Run: headless pygame with SDL's dummy video driver; simulated clock (each Clock.tick advances the game by its frame time, no real sleeping); random seed 0; keys injected as events and as key.get_pressed() state; no mouse input.
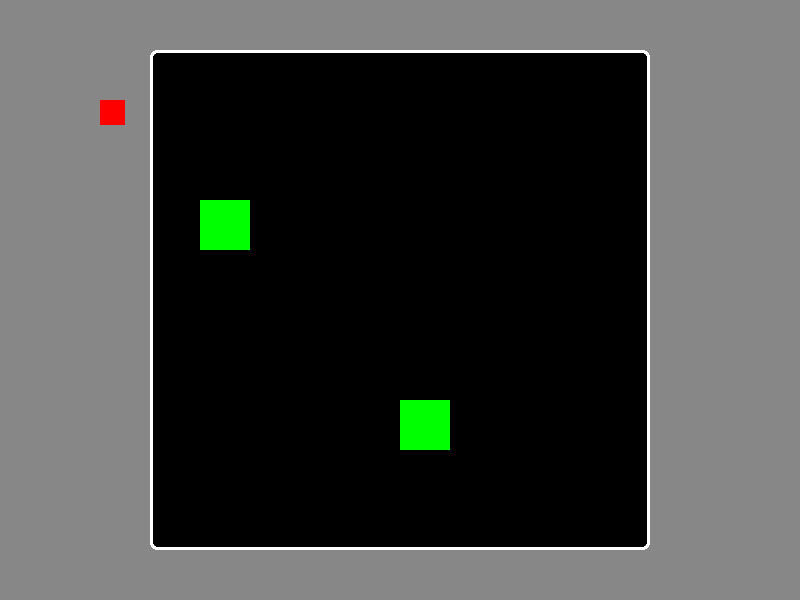
Frame 1 of 4 · flips 1–60 · no input
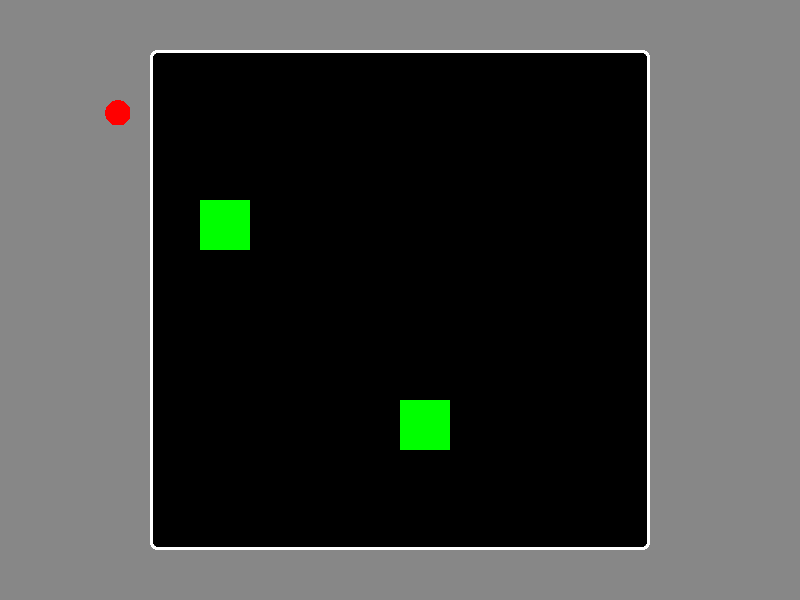
Frame 2 of 4 · flips 61–180 · tapped SPACE, RETURN · held RIGHT (→), D
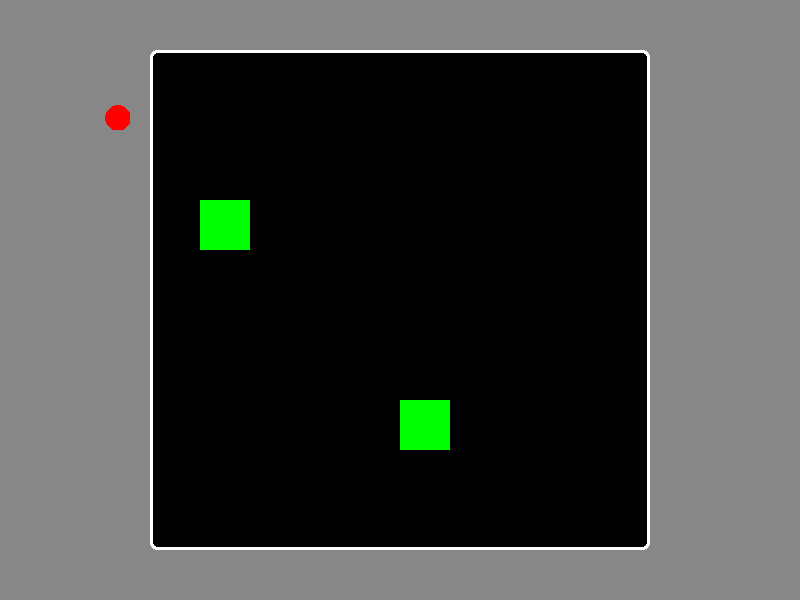
Frame 3 of 4 · flips 181–300 · held DOWN (↓), S
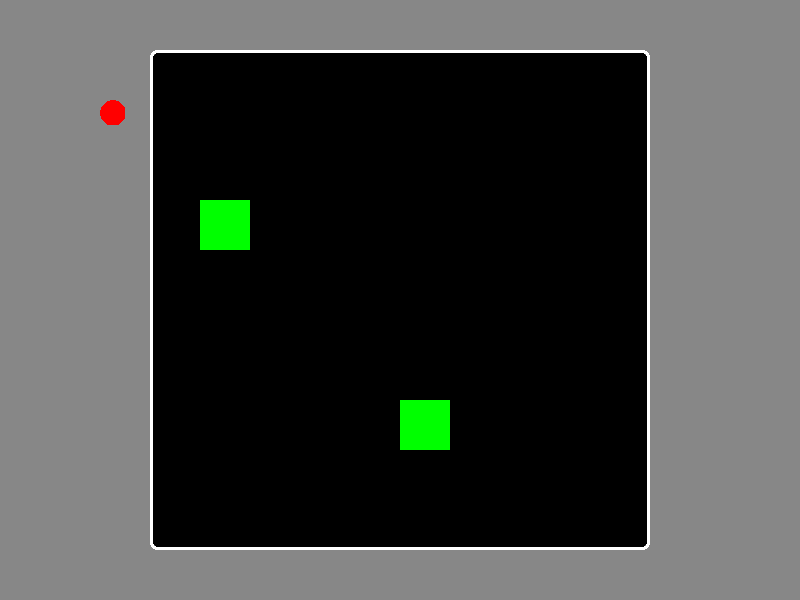
Frame 4 of 4 · flips 301–420 · held LEFT (←), A, UP (↑), W

The pygame program that drew these frames:

import pygame
from pygame.locals import *

class Cubert(pygame.sprite.Sprite):
    def __init__(self, initial_position):
        pygame.sprite.Sprite.__init__(self)
        self.image = pygame.Surface([25, 25])  # Cubert's size. Adjust as needed.
        self.image.fill((255, 0, 0))  # A deliciously devilish shade of red.
        self.rect = self.image.get_rect()
        self.rect.topleft = initial_position  # This sets the initial position.
        self.is_circle = False
        self.turned = True

    def update(self, event):
        if event.type == KEYDOWN:
            if event.key == K_UP and self.rect.top > 0:
                self.rect.move_ip(0, -5)
            elif event.key == K_DOWN and self.rect.bottom < 600:  # Change 600 to your screen height
                self.rect.move_ip(0, 5)
            elif event.key == K_LEFT and self.rect.left > 0:
                self.rect.move_ip(-5, 0)
            elif event.key == K_RIGHT and self.rect.right < 800:  # Change 800 to your screen width
                self.rect.move_ip(5, 0)
            elif event.key == K_SPACE and self.turned:
                self.is_circle = not self.is_circle
                self.turned = False
                if self.is_circle:
                    self.image = pygame.Surface([25, 25], pygame.SRCALPHA)  # Cubert's size. Adjust as needed.
                    pygame.draw.circle(self.image, (255, 0, 0), (13, 13), 13)  # A delightful circle
                    self.rect = self.image.get_rect(center=self.rect.center)
                else:
                    self.image.fill((255, 0, 0))  # Back to a delightful square.
        if event.type == KEYUP:
            if event.key == K_SPACE:
                self.turned = True

white = (255,255,255)
black = (0,0,0)
red = (255, 0, 0)

obstacles = [pygame.Rect(200, 200, 50, 50), pygame.Rect(400, 400, 50, 50)]  # Add more obstacles as needed
room_size = 500

def game_main():
    pygame.init()
    screen_size = (800, 600)
    screen = pygame.display.set_mode(screen_size)
    pygame.key.set_repeat(35)

    cubert = Cubert([100, 100])  # Initialize Cubert.

    running = True
    while running:
        screen.fill(("#878787"))
        pygame.draw.rect(screen, ("#ffffff"), ((800-room_size)/2, (600-room_size)/2, room_size, room_size), 3, 7)
        pygame.draw.rect(screen, ("#000000"), ((800-room_size)/2+3, (600-room_size)/2+3, room_size-6, room_size-6), 0, 5)

        for event in pygame.event.get():
            if event.type == QUIT:
                running = False
                break
            elif event.type == KEYDOWN and event.key == K_ESCAPE:
                running = False
                break

            previous_position = cubert.rect.topleft
            cubert.update(event)  # Update Cubert.
            for obstacle in obstacles:
                if cubert.rect.colliderect(obstacle):
                    cubert.rect.topleft = previous_position  # If Cubert hits an obstacle, move him back.

        screen.blit(cubert.image, cubert.rect)  # Draw Cubert to the screen.

        for obstacle in obstacles:
            pygame.draw.rect(screen, (0, 255, 0), obstacle)  # Draws each obstacle a delightful shade of green.

        pygame.display.update()

    pygame.quit()

if __name__ == "__main__":
    game_main()
